The GitHub repository pratama404/bda contains a labelled image folder "bda" with 5 categories: klasik, kolonial, kontemporer, modern, tradisional. Examples follow, each with its label.

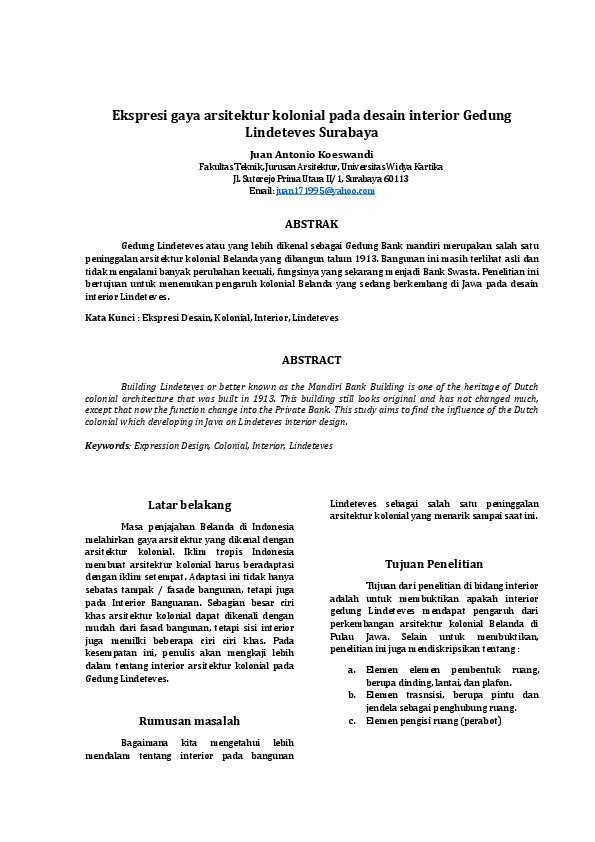
Label: kolonial

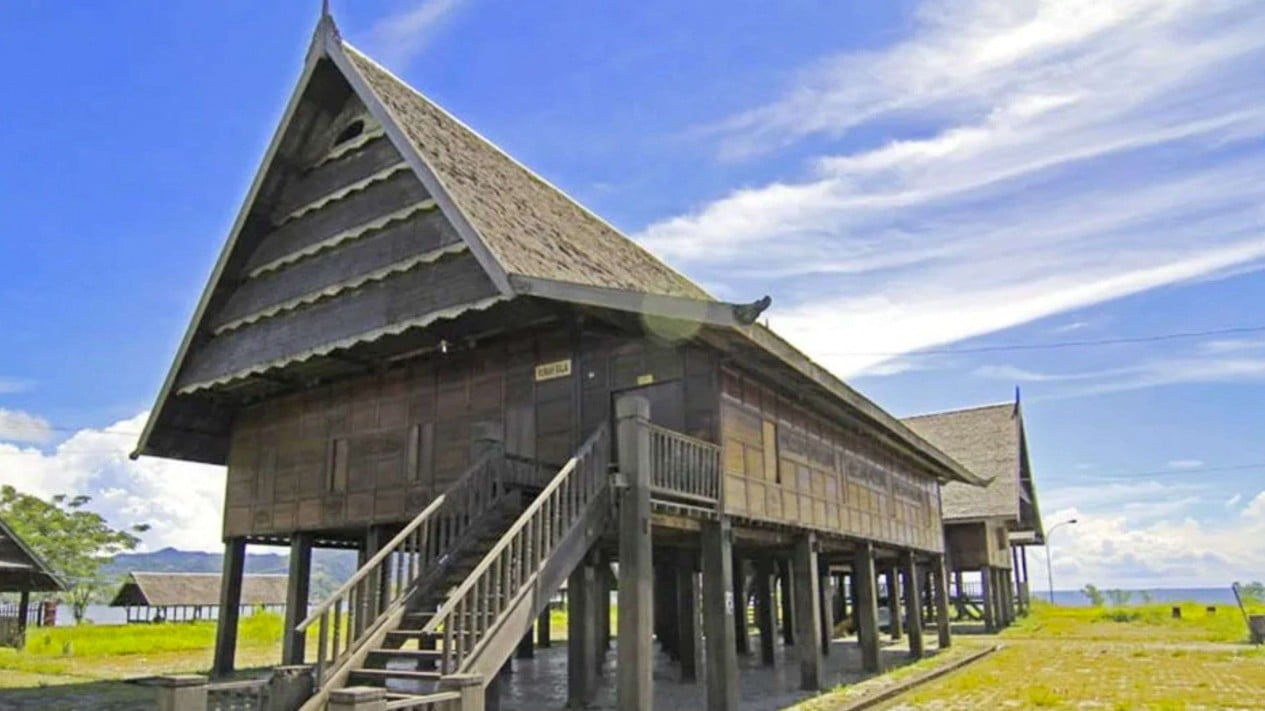
Label: tradisional

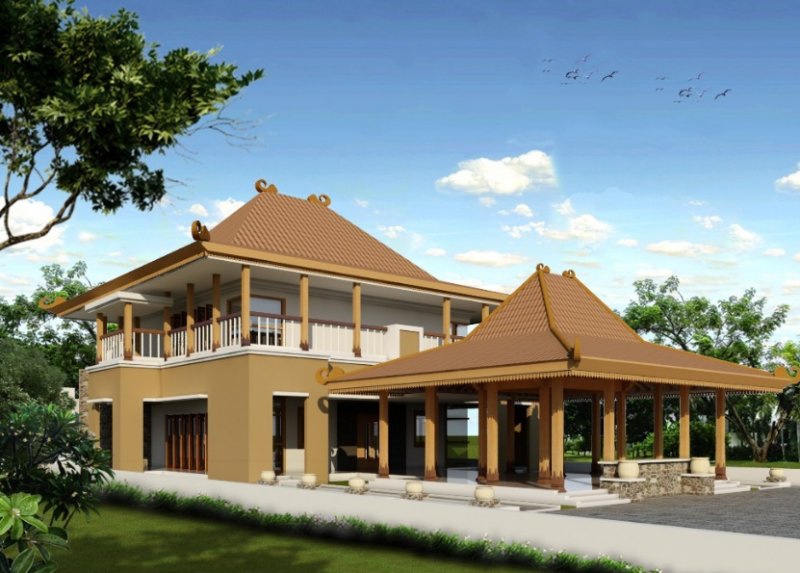
Label: klasik

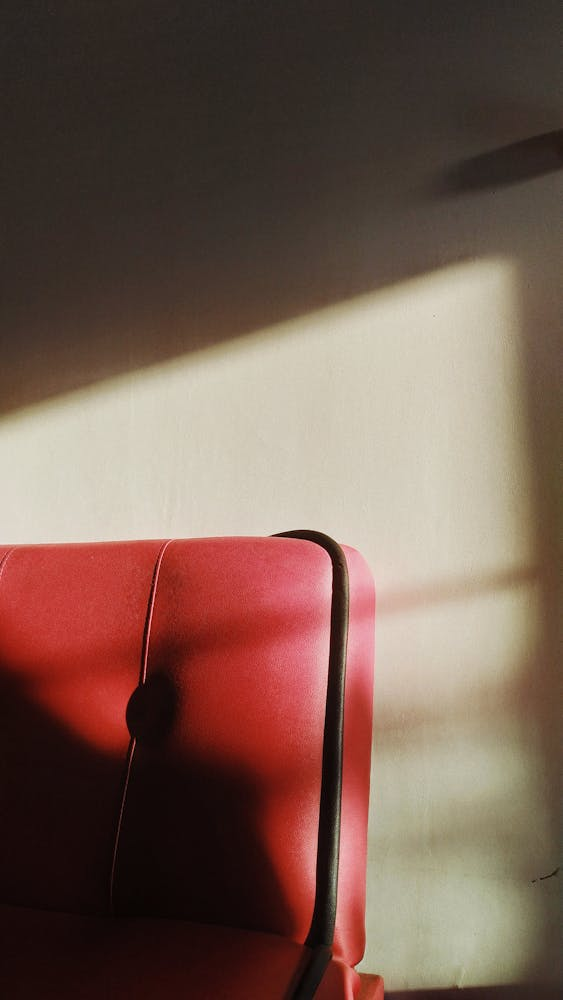
Label: kontemporer

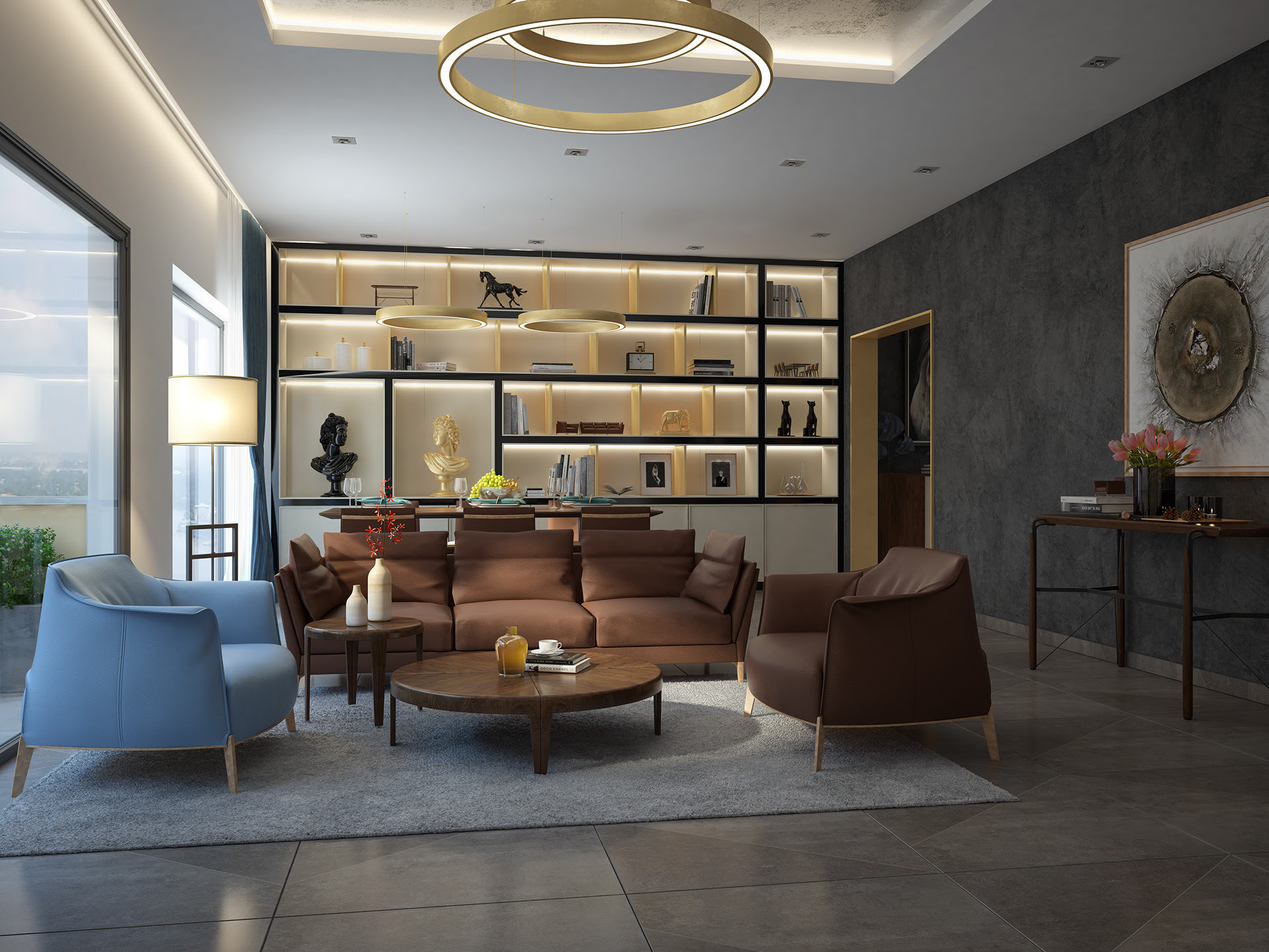
Label: modern

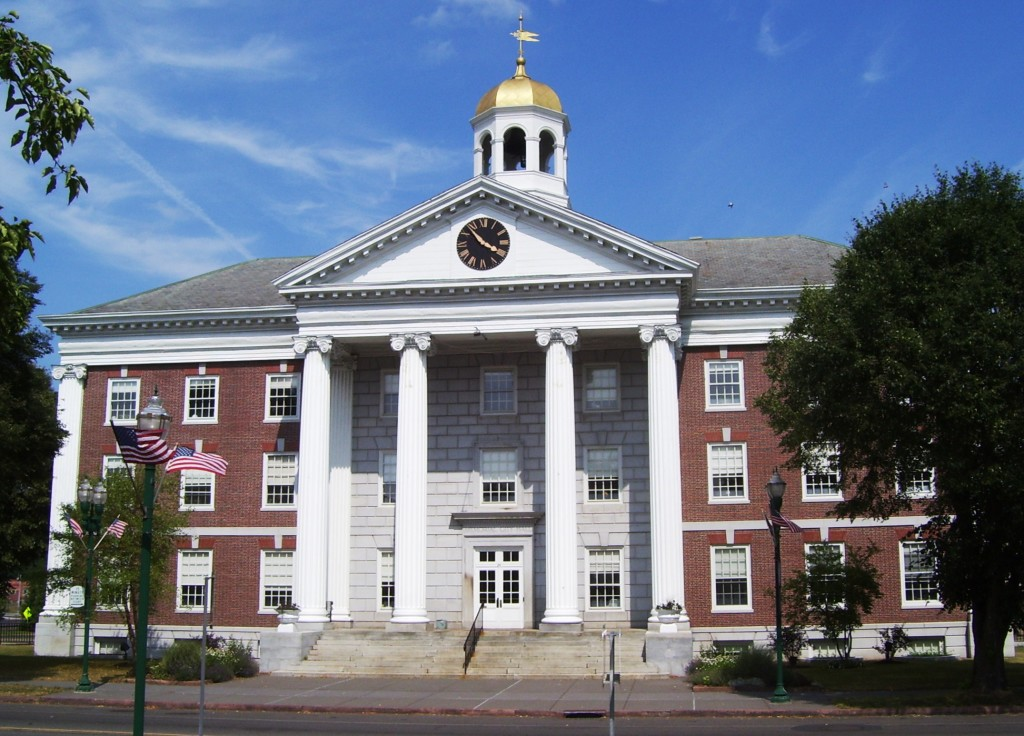
Label: kolonial
